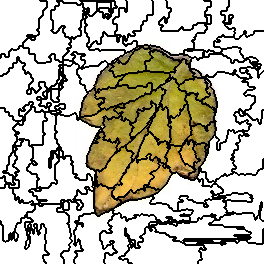

The table this chart was drawn from, first rows:
0, 0, 0, 0, 0, 0, 0, 0, 0, 0, 0, 0, 0, 0, 0, 0, 0, 0, 0, 0, 0, 0, 0, 0
0, 0, 0, 0, 0, 0, 0, 0, 0, 0, 0, 0, 0, 0, 0, 0, 0, 0, 0, 0, 0, 0, 0, 0
0, 0, 0, 0, 0, 0, 0, 0, 0, 0, 0, 0, 0, 0, 0, 0, 0, 0, 0, 0, 0, 0, 0, 0
0, 0, 0, 0, 0, 0, 0, 0, 0, 0, 0, 0, 0, 0, 0, 0, 0, 0, 0, 0, 0, 0, 0, 0
0, 0, 0, 0, 0, 0, 0, 0, 0, 0, 0, 0, 0, 0, 0, 0, 0, 0, 0, 0, 0, 0, 0, 0
0, 0, 0, 0, 0, 0, 0, 0, 0, 0, 0, 0, 0, 0, 0, 0, 0, 0, 0, 0, 0, 0, 0, 0
0, 0, 0, 0, 0, 0, 0, 0, 0, 0, 0, 0, 0, 0, 0, 0, 0, 0, 0, 0, 0, 0, 0, 0
0, 0, 0, 0, 0, 0, 0, 0, 0, 0, 0, 0, 0, 0, 0, 0, 0, 0, 0, 0, 0, 0, 0, 0
0, 0, 0, 0, 0, 0, 0, 0, 0, 0, 0, 0, 0, 0, 0, 0, 0, 0, 0, 0, 0, 0, 0, 0
0, 0, 0, 0, 0, 0, 0, 0, 0, 0, 0, 0, 0, 0, 0, 0, 0, 0, 0, 0, 0, 0, 0, 0
0, 0, 0, 0, 0, 0, 0, 0, 0, 0, 0, 0, 0, 0, 0, 0, 0, 0, 0, 0, 0, 0, 0, 0
0, 0, 0, 0, 0, 0, 0, 0, 0, 0, 0, 0, 0, 0, 0, 0, 0, 0, 0, 0, 0, 0, 0, 0
0, 0, 0, 0, 0, 0, 0, 0, 0, 0, 0, 0, 0, 0, 0, 0, 0, 0, 0, 0, 0, 0, 0, 0
0, 0, 0, 0, 0, 0, 0, 0, 0, 0, 0, 0, 0, 0, 0, 0, 0, 0, 0, 0, 0, 0, 0, 0
0, 0, 0, 0, 0, 0, 0, 0, 0, 0, 0, 0, 0, 0, 0, 0, 0, 0, 0, 0, 0, 0, 0, 0
0, 0, 0, 0, 0, 0, 0, 0, 0, 0, 0, 0, 0, 0, 0, 0, 0, 0, 0, 0, 0, 0, 0, 0
0, 0, 0, 0, 0, 0, 0, 0, 0, 0, 0, 0, 0, 0, 0, 0, 0, 0, 0, 0, 0, 0, 0, 0
0, 0, 0, 0, 0, 0, 0, 0, 0, 0, 0, 0, 0, 0, 0, 0, 0, 0, 0, 0, 0, 0, 0, 0
0, 0, 0, 0, 0, 0, 0, 0, 0, 0, 0, 0, 0, 0, 0, 0, 0, 0, 0, 0, 0, 0, 0, 0
0, 0, 0, 0, 0, 0, 0, 0, 0, 0, 0, 0, 0, 0, 0, 0, 0, 0, 0, 0, 0, 0, 0, 0
0, 0, 0, 0, 0, 0, 0, 0, 0, 0, 0, 0, 0, 0, 0, 0, 0, 0, 0, 0, 0, 0, 0, 0
0, 0, 0, 0, 0, 0, 0, 0, 0, 0, 0, 0, 0, 0, 0, 0, 0, 0, 0, 0, 0, 0, 0, 0
0, 0, 0, 0, 0, 0, 0, 0, 0, 0, 0, 0, 0, 0, 0, 0, 0, 0, 0, 0, 0, 0, 0, 0
0, 0, 0, 0, 0, 0, 0, 0, 0, 0, 0, 0, 0, 0, 0, 0, 0, 0, 0, 0, 0, 0, 0, 0
0, 0, 0, 0, 0, 0, 0, 0, 0, 0, 0, 0, 0, 0, 0, 0, 0, 0, 0, 0, 0, 0, 0, 0
0, 0, 0, 0, 0, 0, 0, 0, 0, 0, 0, 0, 0, 0, 0, 0, 0, 0, 0, 0, 0, 0, 0, 0
0, 0, 0, 0, 0, 0, 0, 0, 0, 0, 0, 0, 0, 0, 0, 0, 0, 0, 0, 0, 0, 0, 0, 0
0, 0, 0, 0, 0, 0, 0, 0, 0, 0, 0, 0, 0, 0, 0, 0, 0, 0, 0, 0, 0, 0, 0, 0
0, 0, 0, 0, 0, 0, 0, 0, 0, 0, 0, 0, 0, 0, 0, 0, 0, 0, 0, 0, 0, 0, 0, 0
0, 0, 0, 0, 0, 0, 0, 0, 0, 0, 0, 0, 0, 0, 0, 0, 0, 0, 0, 0, 0, 0, 0, 0
0, 0, 0, 0, 0, 0, 0, 0, 0, 0, 0, 0, 0, 0, 0, 0, 0, 0, 0, 0, 0, 0, 0, 0
0, 0, 0, 0, 0, 0, 0, 0, 0, 0, 0, 0, 0, 0, 0, 0, 0, 0, 0, 0, 0, 0, 0, 0
0, 0, 0, 0, 0, 0, 0, 0, 0, 0, 0, 0, 0, 0, 0, 0, 0, 0, 0, 0, 0, 0, 0, 0
0, 0, 0, 0, 0, 0, 0, 0, 0, 0, 0, 0, 0, 0, 0, 0, 0, 0, 0, 0, 0, 0, 0, 0
0, 0, 0, 0, 0, 0, 0, 0, 0, 0, 0, 0, 0, 0, 0, 0, 0, 0, 0, 0, 0, 0, 0, 0
0, 0, 0, 0, 0, 0, 0, 0, 0, 0, 0, 0, 0, 0, 0, 0, 0, 0, 0, 0, 0, 0, 0, 0
0, 0, 0, 0, 0, 0, 0, 0, 0, 0, 0, 0, 0, 0, 0, 0, 0, 0, 0, 0, 0, 0, 0, 0
0, 0, 0, 0, 0, 0, 0, 0, 0, 0, 0, 0, 0, 0, 0, 0, 0, 0, 0, 0, 0, 0, 0, 0
0, 0, 0, 0, 0, 0, 0, 0, 0, 0, 0, 0, 0, 0, 0, 0, 0, 0, 0, 0, 0, 0, 0, 0
0, 0, 0, 0, 0, 0, 0, 0, 0, 0, 0, 0, 0, 0, 0, 0, 0, 0, 0, 0, 0, 0, 0, 0
0, 0, 0, 0, 0, 0, 0, 0, 0, 0, 0, 0, 0, 0, 0, 0, 0, 0, 0, 0, 0, 0, 0, 0
0, 0, 0, 0, 0, 0, 0, 0, 0, 0, 0, 0, 0, 0, 0, 0, 0, 0, 0, 0, 0, 0, 0, 0
0, 0, 0, 0, 0, 0, 0, 0, 0, 0, 0, 0, 0, 0, 0, 0, 0, 0, 0, 0, 0, 0, 0, 6
0, 0, 0, 0, 0, 0, 0, 0, 0, 0, 0, 0, 0, 0, 0, 0, 0, 0, 0, 0, 0, 0, 0, 6
0, 0, 0, 0, 0, 0, 0, 0, 0, 0, 0, 0, 0, 0, 0, 0, 0, 0, 0, 0, 0, 0, 0, 6
0, 0, 0, 0, 0, 0, 0, 0, 0, 0, 0, 0, 0, 0, 0, 0, 0, 0, 0, 0, 0, 0, 0, 6
0, 0, 0, 0, 0, 0, 0, 0, 0, 0, 0, 0, 0, 0, 0, 0, 0, 0, 0, 12, 12, 12, 12, 6
0, 0, 0, 0, 0, 0, 0, 0, 0, 0, 0, 0, 0, 0, 0, 0, 0, 0, 0, 12, 12, 12, 12, 6
0, 0, 0, 0, 0, 0, 0, 0, 0, 0, 0, 0, 0, 0, 0, 0, 0, 0, 0, 12, 12, 12, 12, 12
0, 0, 0, 0, 0, 0, 0, 0, 0, 0, 0, 12, 12, 0, 0, 0, 0, 12, 12, 12, 12, 12, 12, 12
0, 0, 0, 0, 0, 0, 0, 0, 0, 0, 0, 12, 12, 12, 12, 12, 12, 12, 12, 12, 12, 12, 12, 12
0, 0, 0, 0, 0, 0, 0, 0, 0, 12, 12, 12, 12, 12, 12, 12, 12, 12, 12, 12, 12, 12, 12, 12
0, 0, 0, 0, 0, 0, 0, 0, 0, 12, 12, 12, 12, 12, 12, 12, 12, 12, 12, 12, 12, 12, 12, 12
0, 0, 0, 0, 0, 0, 0, 0, 0, 12, 12, 12, 12, 12, 12, 12, 12, 12, 12, 12, 12, 12, 12, 12
0, 12, 12, 12, 12, 0, 0, 0, 0, 12, 12, 12, 12, 12, 12, 12, 12, 12, 12, 12, 12, 12, 12, 12
0, 12, 12, 12, 12, 0, 0, 0, 0, 12, 12, 12, 12, 12, 12, 12, 12, 12, 12, 12, 12, 12, 12, 12
0, 12, 12, 12, 12, 0, 0, 0, 0, 12, 12, 12, 12, 12, 12, 12, 12, 12, 12, 12, 12, 12, 12, 12
0, 12, 12, 12, 12, 12, 12, 12, 12, 12, 12, 12, 12, 12, 12, 12, 12, 30, 30, 12, 12, 12, 12, 12
12, 12, 12, 12, 12, 12, 12, 12, 12, 12, 12, 12, 12, 12, 12, 12, 12, 30, 30, 12, 12, 12, 12, 12
12, 12, 12, 12, 12, 12, 12, 12, 12, 12, 12, 12, 12, 12, 12, 12, 12, 30, 30, 12, 12, 12, 12, 12
12, 12, 12, 12, 12, 12, 12, 12, 12, 12, 12, 12, 12, 12, 12, 12, 12, 30, 30, 12, 12, 12, 12, 12
... 203 more rows
